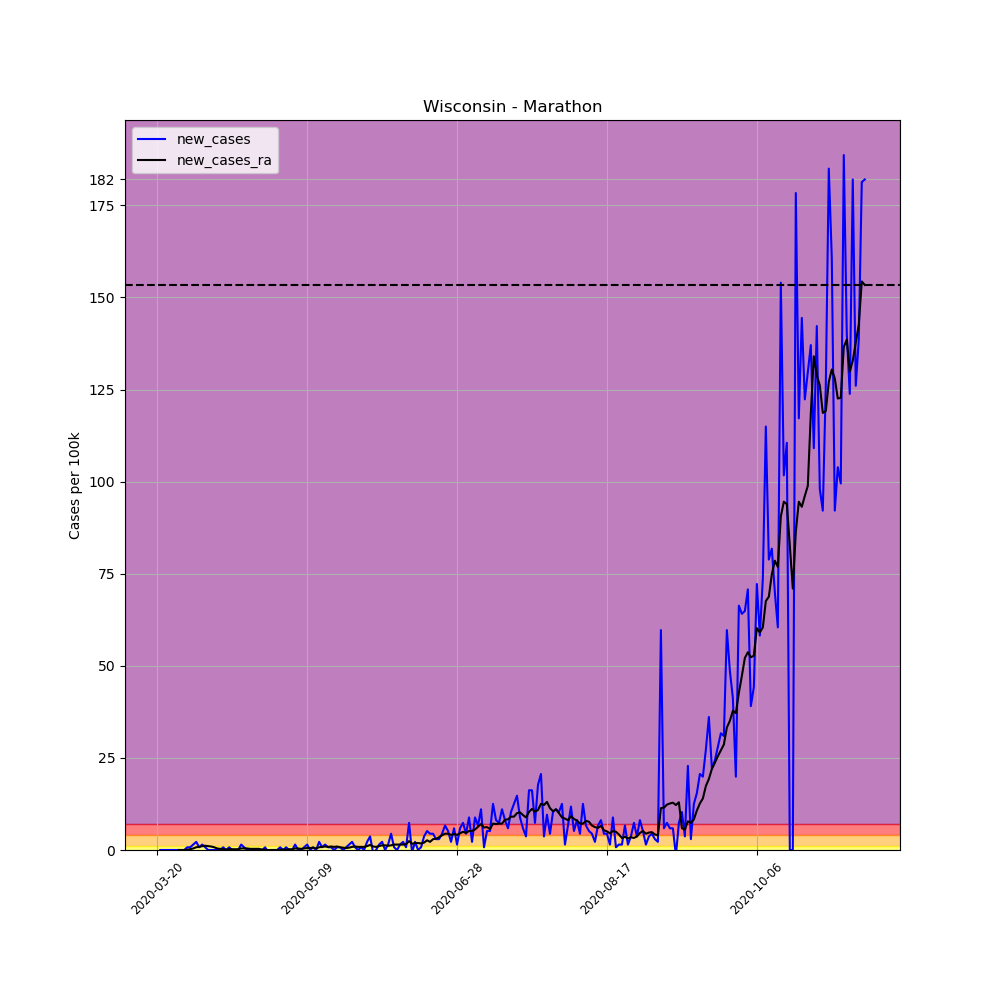

Values plotted in this chart, from the file beside it:
, date, county, state, fips, cases, deaths, COUNTY, STNAME, CTYNAME, POPESTIMATE2019, per_100k, per_100k_ra, new_cases, new_cases_ra
216959, 2020-03-20, Marathon, Wisconsin, 55073, 1, 0, 73, Wisconsin, Marathon, 135692, 0.737, , , 
216960, 2020-03-21, Marathon, Wisconsin, 55073, 1, 0, 73, Wisconsin, Marathon, 135692, 0.737, , 0.0, 
216961, 2020-03-22, Marathon, Wisconsin, 55073, 1, 0, 73, Wisconsin, Marathon, 135692, 0.737, , 0.0, 
216962, 2020-03-23, Marathon, Wisconsin, 55073, 1, 0, 73, Wisconsin, Marathon, 135692, 0.737, , 0.0, 
216963, 2020-03-24, Marathon, Wisconsin, 55073, 1, 0, 73, Wisconsin, Marathon, 135692, 0.737, , 0.0, 
216964, 2020-03-25, Marathon, Wisconsin, 55073, 1, 0, 73, Wisconsin, Marathon, 135692, 0.737, , 0.0, 
216965, 2020-03-26, Marathon, Wisconsin, 55073, 1, 0, 73, Wisconsin, Marathon, 135692, 0.737, 0.737, 0.0, 
216966, 2020-03-27, Marathon, Wisconsin, 55073, 1, 0, 73, Wisconsin, Marathon, 135692, 0.737, 0.737, 0.0, 0.0
216967, 2020-03-28, Marathon, Wisconsin, 55073, 1, 0, 73, Wisconsin, Marathon, 135692, 0.737, 0.737, 0.0, 0.0
216968, 2020-03-29, Marathon, Wisconsin, 55073, 1, 0, 73, Wisconsin, Marathon, 135692, 0.737, 0.737, 0.0, 0.0
216969, 2020-03-30, Marathon, Wisconsin, 55073, 2, 0, 73, Wisconsin, Marathon, 135692, 1.474, 0.8422, 0.737, 0.1053
216970, 2020-03-31, Marathon, Wisconsin, 55073, 3, 0, 73, Wisconsin, Marathon, 135692, 2.211, 1.053, 0.737, 0.2106
216971, 2020-04-01, Marathon, Wisconsin, 55073, 5, 0, 73, Wisconsin, Marathon, 135692, 3.685, 1.474, 1.474, 0.4211
216972, 2020-04-02, Marathon, Wisconsin, 55073, 8, 0, 73, Wisconsin, Marathon, 135692, 5.896, 2.211, 2.211, 0.737
216973, 2020-04-03, Marathon, Wisconsin, 55073, 9, 0, 73, Wisconsin, Marathon, 135692, 6.633, 3.053, 0.737, 0.8422
216974, 2020-04-04, Marathon, Wisconsin, 55073, 11, 0, 73, Wisconsin, Marathon, 135692, 8.107, 4.106, 1.474, 1.053
216975, 2020-04-05, Marathon, Wisconsin, 55073, 12, 0, 73, Wisconsin, Marathon, 135692, 8.844, 5.264, 0.737, 1.158
216976, 2020-04-06, Marathon, Wisconsin, 55073, 12, 0, 73, Wisconsin, Marathon, 135692, 8.844, 6.317, 0.0, 1.053
216977, 2020-04-07, Marathon, Wisconsin, 55073, 12, 0, 73, Wisconsin, Marathon, 135692, 8.844, 7.264, 0.0, 0.9475
216978, 2020-04-08, Marathon, Wisconsin, 55073, 12, 0, 73, Wisconsin, Marathon, 135692, 8.844, 8.001, 0.0, 0.737
216979, 2020-04-09, Marathon, Wisconsin, 55073, 12, 0, 73, Wisconsin, Marathon, 135692, 8.844, 8.422, 0.0, 0.4211
216980, 2020-04-10, Marathon, Wisconsin, 55073, 12, 0, 73, Wisconsin, Marathon, 135692, 8.844, 8.738, 0.0, 0.3158
216981, 2020-04-11, Marathon, Wisconsin, 55073, 13, 1, 73, Wisconsin, Marathon, 135692, 9.581, 8.949, 0.737, 0.2106
216982, 2020-04-12, Marathon, Wisconsin, 55073, 13, 1, 73, Wisconsin, Marathon, 135692, 9.581, 9.054, 0.0, 0.1053
216983, 2020-04-13, Marathon, Wisconsin, 55073, 14, 1, 73, Wisconsin, Marathon, 135692, 10.32, 9.265, 0.737, 0.2106
216984, 2020-04-14, Marathon, Wisconsin, 55073, 14, 1, 73, Wisconsin, Marathon, 135692, 10.32, 9.475, 0.0, 0.2106
216985, 2020-04-15, Marathon, Wisconsin, 55073, 14, 1, 73, Wisconsin, Marathon, 135692, 10.32, 9.686, 0.0, 0.2106
216986, 2020-04-16, Marathon, Wisconsin, 55073, 14, 1, 73, Wisconsin, Marathon, 135692, 10.32, 9.896, 0.0, 0.2106
216987, 2020-04-17, Marathon, Wisconsin, 55073, 16, 1, 73, Wisconsin, Marathon, 135692, 11.79, 10.32, 1.474, 0.4211
216988, 2020-04-18, Marathon, Wisconsin, 55073, 17, 1, 73, Wisconsin, Marathon, 135692, 12.53, 10.74, 0.737, 0.4211
216989, 2020-04-19, Marathon, Wisconsin, 55073, 17, 1, 73, Wisconsin, Marathon, 135692, 12.53, 11.16, 0.0, 0.4211
216990, 2020-04-20, Marathon, Wisconsin, 55073, 17, 1, 73, Wisconsin, Marathon, 135692, 12.53, 11.48, 0.0, 0.3158
216991, 2020-04-21, Marathon, Wisconsin, 55073, 17, 1, 73, Wisconsin, Marathon, 135692, 12.53, 11.79, 0.0, 0.3158
216992, 2020-04-22, Marathon, Wisconsin, 55073, 17, 1, 73, Wisconsin, Marathon, 135692, 12.53, 12.11, 0.0, 0.3158
216993, 2020-04-23, Marathon, Wisconsin, 55073, 17, 1, 73, Wisconsin, Marathon, 135692, 12.53, 12.42, 0.0, 0.3158
216994, 2020-04-24, Marathon, Wisconsin, 55073, 17, 1, 73, Wisconsin, Marathon, 135692, 12.53, 12.53, 0.0, 0.1053
216995, 2020-04-25, Marathon, Wisconsin, 55073, 18, 1, 73, Wisconsin, Marathon, 135692, 13.27, 12.63, 0.737, 0.1053
216996, 2020-04-26, Marathon, Wisconsin, 55073, 17, 1, 73, Wisconsin, Marathon, 135692, 12.53, 12.63, -0.737, 1.9032394707859825e-16
216997, 2020-04-27, Marathon, Wisconsin, 55073, 17, 1, 73, Wisconsin, Marathon, 135692, 12.53, 12.63, 0.0, 1.9032394707859825e-16
216998, 2020-04-28, Marathon, Wisconsin, 55073, 17, 1, 73, Wisconsin, Marathon, 135692, 12.53, 12.63, 0.0, 1.9032394707859825e-16
216999, 2020-04-29, Marathon, Wisconsin, 55073, 17, 1, 73, Wisconsin, Marathon, 135692, 12.53, 12.63, 0.0, 1.9032394707859825e-16
217000, 2020-04-30, Marathon, Wisconsin, 55073, 18, 1, 73, Wisconsin, Marathon, 135692, 13.27, 12.74, 0.737, 0.1053
217001, 2020-05-01, Marathon, Wisconsin, 55073, 18, 1, 73, Wisconsin, Marathon, 135692, 13.27, 12.84, 0.0, 0.1053
217002, 2020-05-02, Marathon, Wisconsin, 55073, 19, 1, 73, Wisconsin, Marathon, 135692, 14, 12.95, 0.737, 0.1053
217003, 2020-05-03, Marathon, Wisconsin, 55073, 19, 1, 73, Wisconsin, Marathon, 135692, 14, 13.16, 0.0, 0.2106
217004, 2020-05-04, Marathon, Wisconsin, 55073, 19, 1, 73, Wisconsin, Marathon, 135692, 14, 13.37, 0.0, 0.2106
217005, 2020-05-05, Marathon, Wisconsin, 55073, 21, 1, 73, Wisconsin, Marathon, 135692, 15.48, 13.79, 1.474, 0.4211
217006, 2020-05-06, Marathon, Wisconsin, 55073, 21, 1, 73, Wisconsin, Marathon, 135692, 15.48, 14.21, 0.0, 0.4211
217007, 2020-05-07, Marathon, Wisconsin, 55073, 21, 1, 73, Wisconsin, Marathon, 135692, 15.48, 14.53, 0.0, 0.3158
217008, 2020-05-08, Marathon, Wisconsin, 55073, 22, 1, 73, Wisconsin, Marathon, 135692, 16.21, 14.95, 0.737, 0.4211
217009, 2020-05-09, Marathon, Wisconsin, 55073, 24, 1, 73, Wisconsin, Marathon, 135692, 17.69, 15.48, 1.474, 0.5264
217010, 2020-05-10, Marathon, Wisconsin, 55073, 24, 1, 73, Wisconsin, Marathon, 135692, 17.69, 16, 0.0, 0.5264
217011, 2020-05-11, Marathon, Wisconsin, 55073, 25, 1, 73, Wisconsin, Marathon, 135692, 18.42, 16.63, 0.737, 0.6317
217012, 2020-05-12, Marathon, Wisconsin, 55073, 25, 1, 73, Wisconsin, Marathon, 135692, 18.42, 17.06, 0.0, 0.4211
217013, 2020-05-13, Marathon, Wisconsin, 55073, 28, 1, 73, Wisconsin, Marathon, 135692, 20.63, 17.79, 2.211, 0.737
217014, 2020-05-14, Marathon, Wisconsin, 55073, 29, 1, 73, Wisconsin, Marathon, 135692, 21.37, 18.63, 0.737, 0.8422
217015, 2020-05-15, Marathon, Wisconsin, 55073, 31, 1, 73, Wisconsin, Marathon, 135692, 22.85, 19.58, 1.474, 0.9475
217016, 2020-05-16, Marathon, Wisconsin, 55073, 32, 1, 73, Wisconsin, Marathon, 135692, 23.58, 20.42, 0.737, 0.8422
217017, 2020-05-17, Marathon, Wisconsin, 55073, 33, 1, 73, Wisconsin, Marathon, 135692, 24.32, 21.37, 0.737, 0.9475
217018, 2020-05-18, Marathon, Wisconsin, 55073, 33, 1, 73, Wisconsin, Marathon, 135692, 24.32, 22.21, 0.0, 0.8422
... 177 more rows
